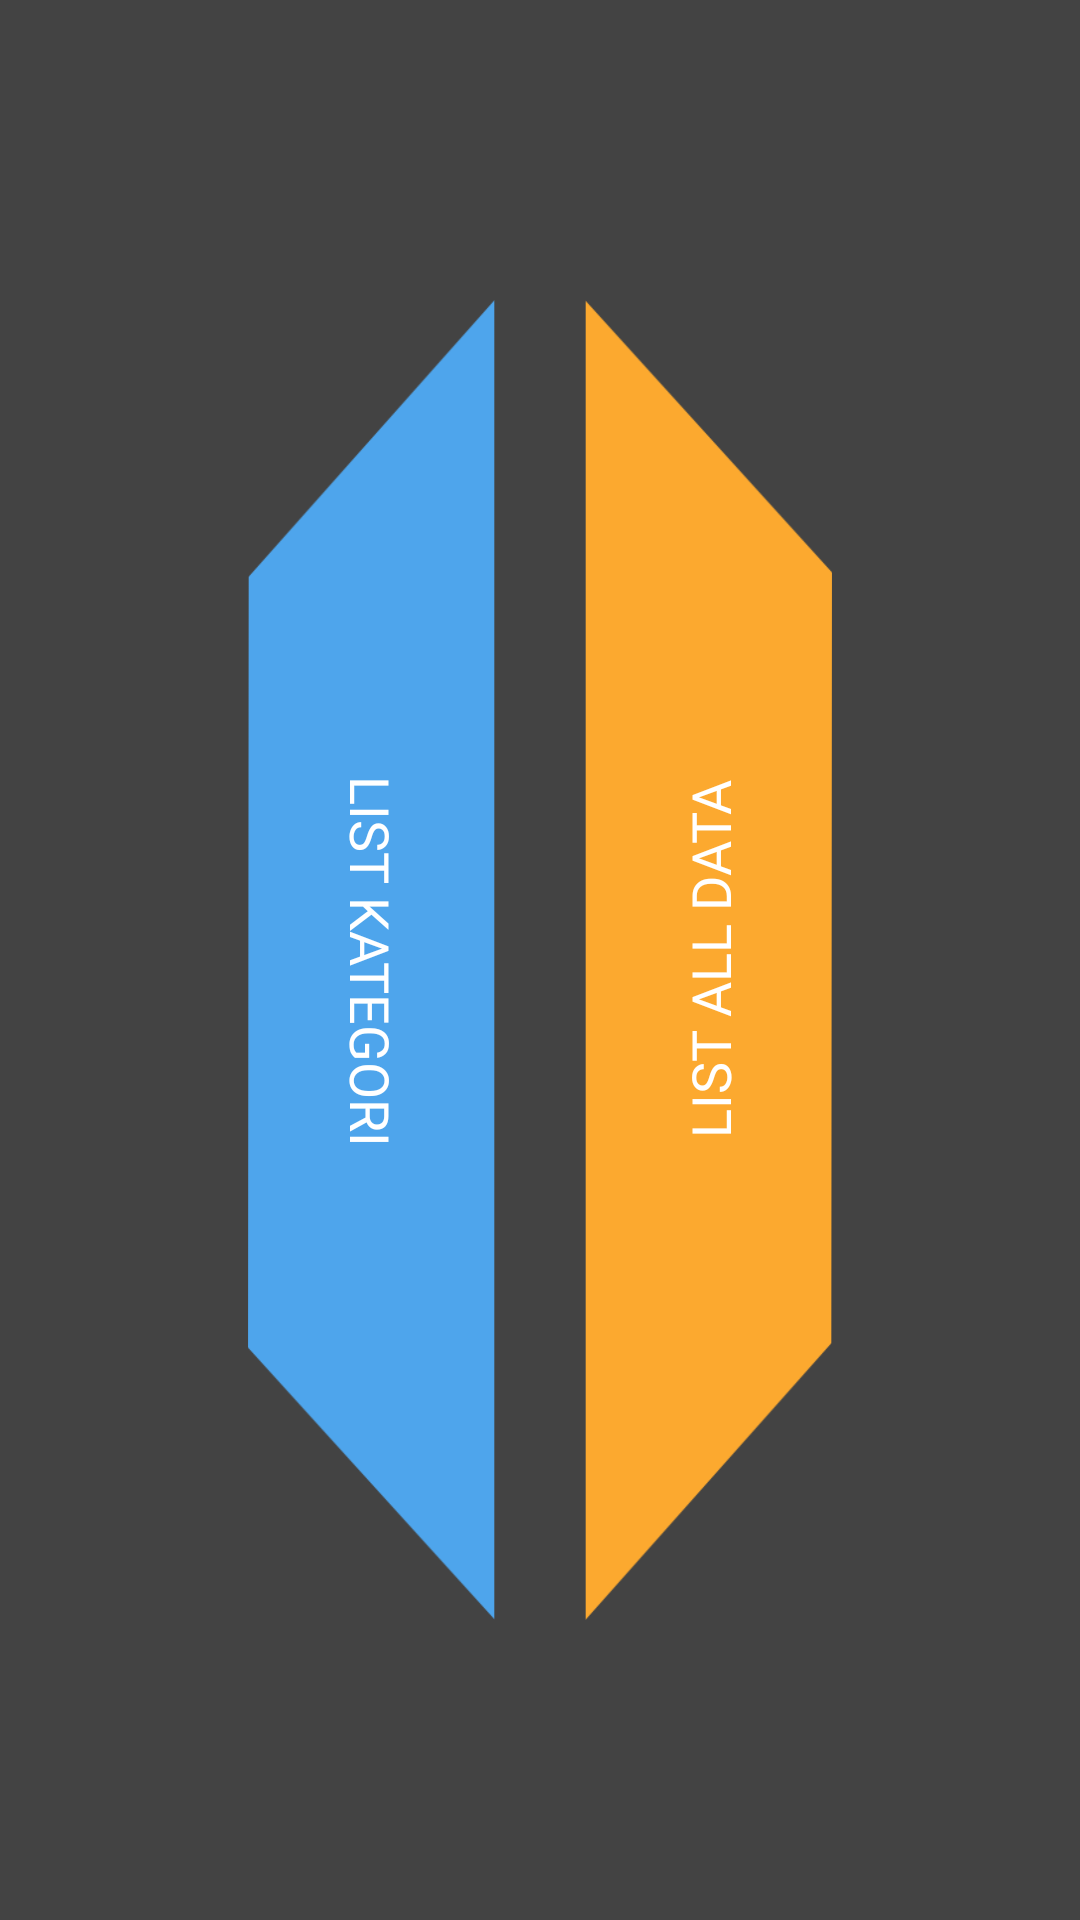

Write the Android layout XML for this screen, with the resource values it uses.
<!-- AndroidManifest.xml: activity theme Theme.AppCompat.NoActionBar -->
<!-- res/layout/activity_pariwisata.xml -->
<?xml version="1.0" encoding="utf-8"?>
<LinearLayout xmlns:android="http://schemas.android.com/apk/res/android"
    android:layout_width="match_parent"
    android:layout_height="match_parent"
    android:background="@color/white"
    android:backgroundTint="#434343"
    android:baselineAligned="false"
    android:gravity="center"
    android:orientation="horizontal"
    android:paddingTop="100dp"
    android:paddingBottom="100dp"
    android:weightSum="4">

    <LinearLayout
        android:id="@+id/first"
        android:layout_width="0dp"
        android:layout_height="match_parent"
        android:layout_weight="1"
        android:background="@drawable/trapesium"
        android:backgroundTint="#4EA5EC"
        android:gravity="center"
        android:orientation="vertical"
        android:rotation="-180"
        android:weightSum="1">

        <TextView
            android:id="@+id/one"
            android:layout_width="200dp"
            android:layout_height="wrap_content"
            android:fontFamily="@font/open_sans_semibold"
            android:rotation="-90"
            android:text="list kategori"
            android:textAlignment="center"
            android:textAllCaps="true"
            android:textColor="@color/white"
            android:textSize="18sp" />

    </LinearLayout>

    <LinearLayout
        android:id="@+id/second"
        android:layout_width="0dp"
        android:layout_height="match_parent"
        android:layout_marginLeft="30dp"
        android:layout_weight="1"
        android:background="@drawable/trapesium"
        android:backgroundTint="#FCA92F"
        android:gravity="center"
        android:orientation="vertical"
        android:weightSum="1">

        <TextView
            android:id="@+id/two"
            android:layout_width="200dp"
            android:layout_height="wrap_content"
            android:fontFamily="@font/open_sans_semibold"
            android:rotation="-90"
            android:text="List All Data"
            android:textAlignment="center"
            android:textAllCaps="true"
            android:textColor="@color/white"
            android:textSize="18sp" />

    </LinearLayout>

</LinearLayout>
<!-- resources referenced by this layout -->
<resources>
  <color name="white">#FFFFFFFF</color>
  <!-- drawable trapesium: webp bitmap (drawable, 4728 bytes) -->
</resources>
